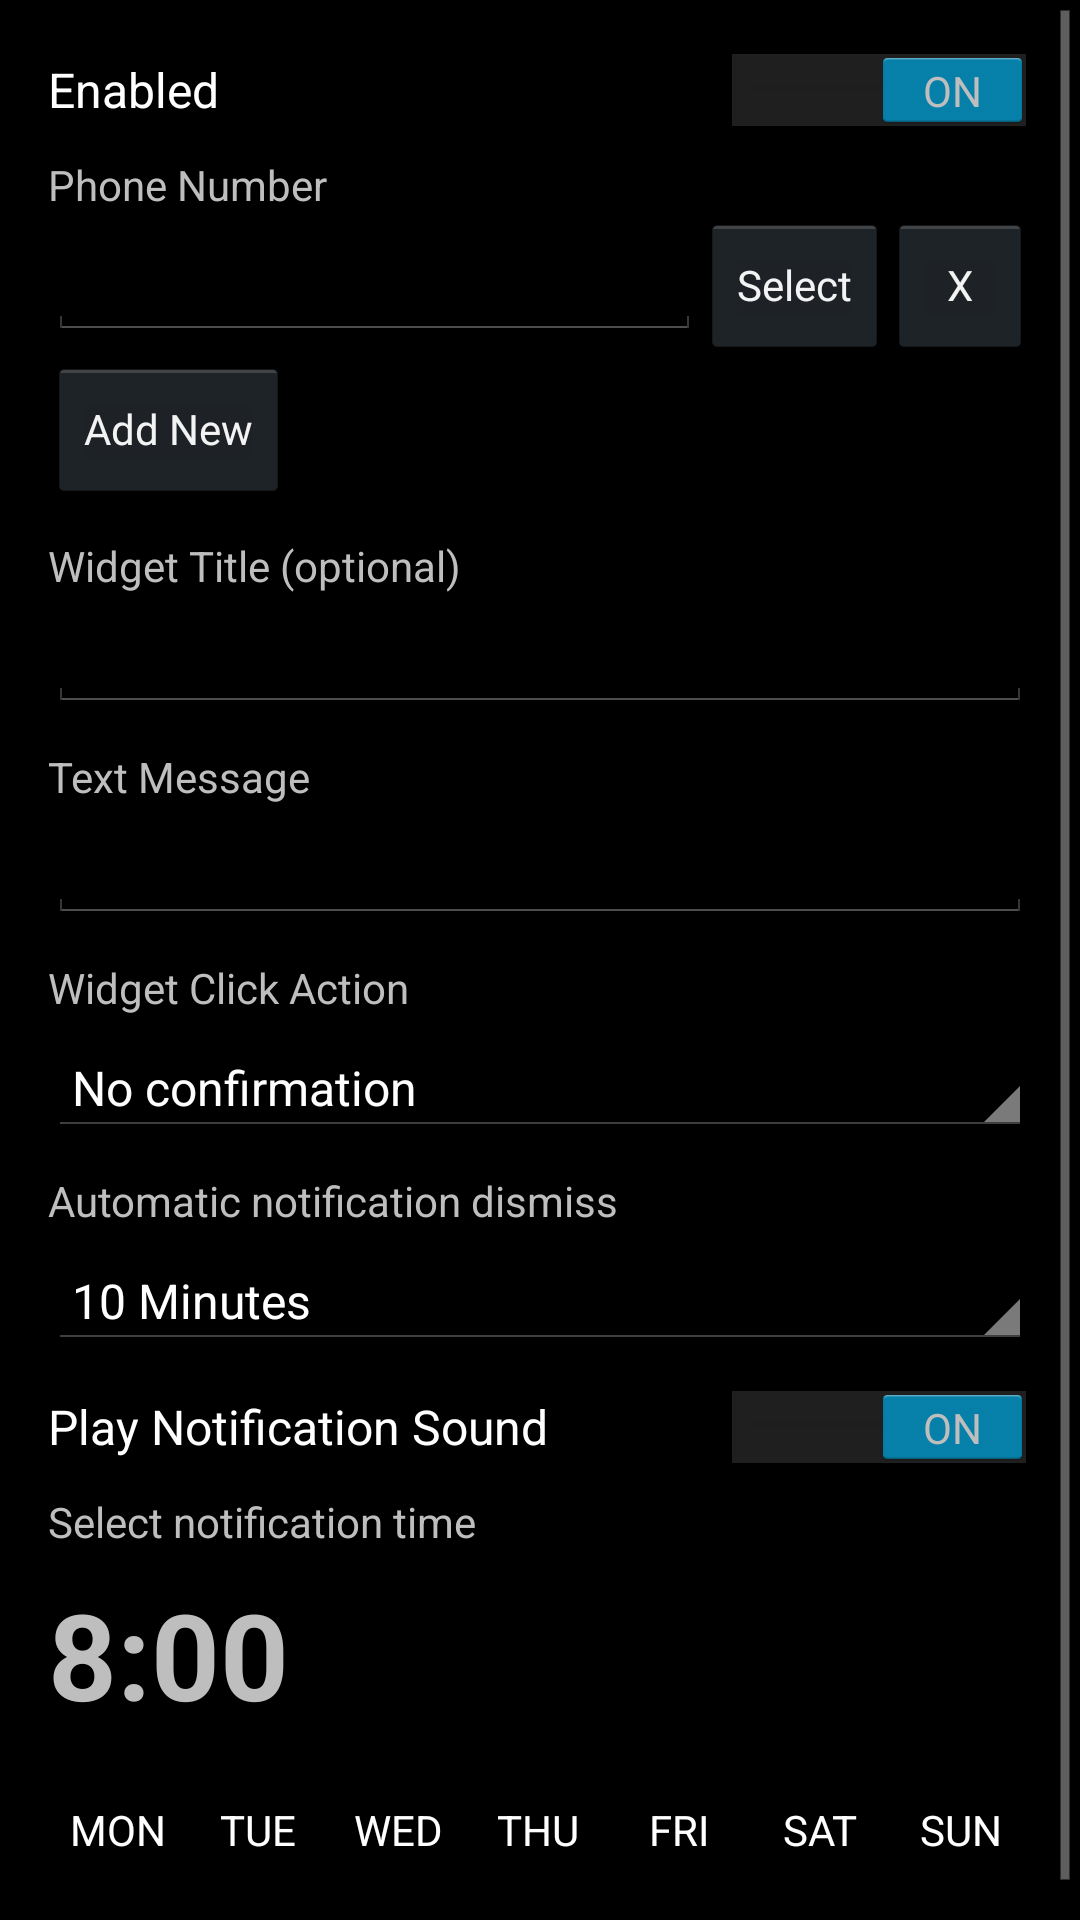

This screen was rendered from an Android layout file. Write that file and the resources it references.
<!-- AndroidManifest.xml: application theme AppTheme -->
<!-- res/layout/notification_widget_configure.xml -->
<?xml version="1.0" encoding="utf-8"?>
<ScrollView xmlns:android="http://schemas.android.com/apk/res/android"
    android:layout_height="match_parent"
    android:layout_width="match_parent">

    <LinearLayout xmlns:android="http://schemas.android.com/apk/res/android"
        android:layout_width="match_parent"
        android:layout_height="wrap_content"
        android:orientation="vertical"
        android:padding="16dp">

        <Switch
            android:layout_width="match_parent"
            android:layout_height="wrap_content"
            android:text="Enabled"
            android:id="@+id/switch_notification_enabled"
            android:layout_marginBottom="8dp"
            android:checked="true" />

        <include layout="@layout/widget_configure_message_block"/>

        <TextView
            android:layout_width="match_parent"
            android:layout_height="wrap_content"
            android:text="Automatic notification dismiss"
            android:layout_marginBottom="8dp" />

        <Spinner
            android:layout_width="match_parent"
            android:layout_height="wrap_content"
            android:id="@+id/cboNotificationDismiss"
            android:entries="@array/itemsDismissTimes"
            android:layout_marginBottom="12dp"/>

        <Switch
            android:layout_width="match_parent"
            android:layout_height="wrap_content"
            android:text="Play Notification Sound"
            android:id="@+id/switch_notification_sound_enabled"
            android:checked="true"
            android:layout_marginBottom="8dp"/>

        <TextView
            android:layout_width="match_parent"
            android:layout_height="wrap_content"
            android:text="Select notification time"
            android:layout_marginBottom="8dp" />

        <TextView
            android:layout_width="match_parent"
            android:layout_height="wrap_content"
            android:textSize="40sp"
            android:text="8:00"
            android:textStyle="bold"
            android:layout_marginBottom="8dp"
            android:id="@+id/button_select_time"/>

        <TextView
            android:layout_width="match_parent"
            android:layout_height="wrap_content"
            android:text="Select notification weekdays"
            android:layout_marginBottom="8dp"
            android:visibility="gone"/>

        <LinearLayout xmlns:android="http://schemas.android.com/apk/res/android"
            android:layout_width="match_parent"
            android:layout_height="wrap_content"
            android:orientation="horizontal">

            <ToggleButton
                style="@style/weekday_toggle"
                android:textOff="MON"
                android:textOn="MON"
                android:id="@+id/button_select_week_mon"/>

            <ToggleButton
                style="@style/weekday_toggle"
                android:textOff="TUE"
                android:textOn="TUE"
                android:id="@+id/button_select_week_tue"/>

            <ToggleButton
                style="@style/weekday_toggle"
                android:textOff="WED"
                android:textOn="WED"
                android:id="@+id/button_select_week_wed"/>

            <ToggleButton
                style="@style/weekday_toggle"
                android:textOff="THU"
                android:textOn="THU"
                android:id="@+id/button_select_week_thu"/>

            <ToggleButton
                style="@style/weekday_toggle"
                android:textOff="FRI"
                android:textOn="FRI"
                android:id="@+id/button_select_week_fri"/>

            <ToggleButton
                style="@style/weekday_toggle"
                android:textOff="SAT"
                android:textOn="SAT"
                android:id="@+id/button_select_week_sat"/>

            <ToggleButton
                style="@style/weekday_toggle"
                android:textOff="SUN"
                android:textOn="SUN"
                android:id="@+id/button_select_week_sun"/>

        </LinearLayout>

    </LinearLayout>

</ScrollView>
<!-- res/layout/widget_configure_message_block.xml (included above) -->
<?xml version="1.0" encoding="utf-8"?>
<LinearLayout xmlns:android="http://schemas.android.com/apk/res/android"
    android:layout_width="match_parent"
    android:layout_height="wrap_content"
    android:orientation="vertical">

    <TextView
        android:layout_width="match_parent"
        android:layout_height="wrap_content"
        android:text="@string/configure_phone"
        android:focusable="true"
        android:focusableInTouchMode="true">
        <requestFocus />
    </TextView>

    <LinearLayout xmlns:android="http://schemas.android.com/apk/res/android"
        android:layout_width="match_parent"
        android:layout_height="wrap_content"
        android:orientation="vertical"
        android:id="@+id/layout_contacts_list">

        <include layout="@layout/home_widget_configure_contact_row"/>
    </LinearLayout>

    <Button
        style="?android:attr/buttonStyleSmall"
        android:layout_width="wrap_content"
        android:layout_height="wrap_content"
        android:text="Add New"
        android:id="@+id/button_add_new_contact"
        android:layout_marginBottom="12dp"/>

    <TextView
        android:layout_width="match_parent"
        android:layout_height="wrap_content"
        android:text="@string/configure_title"/>

    <EditText
        android:id="@+id/editTitle"
        android:layout_width="match_parent"
        android:layout_height="wrap_content"
        android:layout_marginBottom="12dp"
        android:singleLine="true" />

    <TextView
        android:layout_width="match_parent"
        android:layout_height="wrap_content"
        android:text="@string/configure_message"/>

    <EditText
        android:id="@+id/editMessage"
        android:layout_width="match_parent"
        android:layout_height="wrap_content"
        android:inputType="textMultiLine"
        android:layout_marginBottom="12dp"
        android:maxLength="160" />

    <TextView
        android:layout_width="match_parent"
        android:layout_height="wrap_content"
        android:text="@string/configure_click_action"
        android:layout_marginBottom="8dp" />

    <Spinner
        android:layout_width="match_parent"
        android:layout_height="wrap_content"
        android:id="@+id/cboClickAction"
        android:entries="@array/itemsClickAction"
        android:layout_marginBottom="12dp"/>

</LinearLayout>
<!-- res/layout/home_widget_configure_contact_row.xml (included above) -->
<?xml version="1.0" encoding="utf-8"?>
<LinearLayout xmlns:android="http://schemas.android.com/apk/res/android"
    android:orientation="horizontal"
    android:layout_width="match_parent"
    android:layout_height="wrap_content"
    android:id="@+id/layout_contact_row_1">

    <EditText
        android:layout_width="0dp"
        android:layout_weight="1"
        android:layout_height="wrap_content"
        android:inputType="phone"
        android:ems="10"
        android:id="@+id/editPhone"/>

    <Button
        style="?android:attr/buttonStyleSmall"
        android:layout_width="wrap_content"
        android:layout_height="wrap_content"
        android:text="@string/select_contact"
        android:id="@+id/button_select_contact" />

    <Button
        style="?android:attr/buttonStyleSmall"
        android:layout_width="wrap_content"
        android:layout_height="wrap_content"
        android:text="X"
        android:id="@+id/button_delete_contact" />
</LinearLayout>
<!-- resources referenced by this layout -->
<resources>
  <string-array name="itemsClickAction">
          <item>No confirmation</item>
          <item>Show confirmation</item>
          <item>Open SMS application</item>
      </string-array>
  <string-array name="itemsDismissTimes">
          <item>10 Minutes</item>
          <item>30 Minutes</item>
          <item>1 Hour</item>
          <item>2 Hours</item>
          <item>6 Hours</item>
          <item>12 Hours</item>
          <item>Never</item>
      </string-array>
  <string name="configure_click_action">Widget Click Action</string>
  <string name="configure_message">Text Message</string>
  <string name="configure_phone">Phone Number</string>
  <string name="configure_title">Widget Title (optional)</string>
  <string name="select_contact">Select</string>
  <style name="weekday_toggle">
          <item name="android:layout_width">0dp</item>
          <item name="android:layout_weight">1</item>
          <item name="android:layout_height">48dp</item>
          <item name="android:background">#00ffffff</item>
          <item name="android:singleLine">true</item>
          <item name="android:clickable">false</item>
          <item name="android:textColor">#ffffffff</item>
      </style>
  <style name="AppTheme" parent="android:Theme.Holo">
      </style>
</resources>
